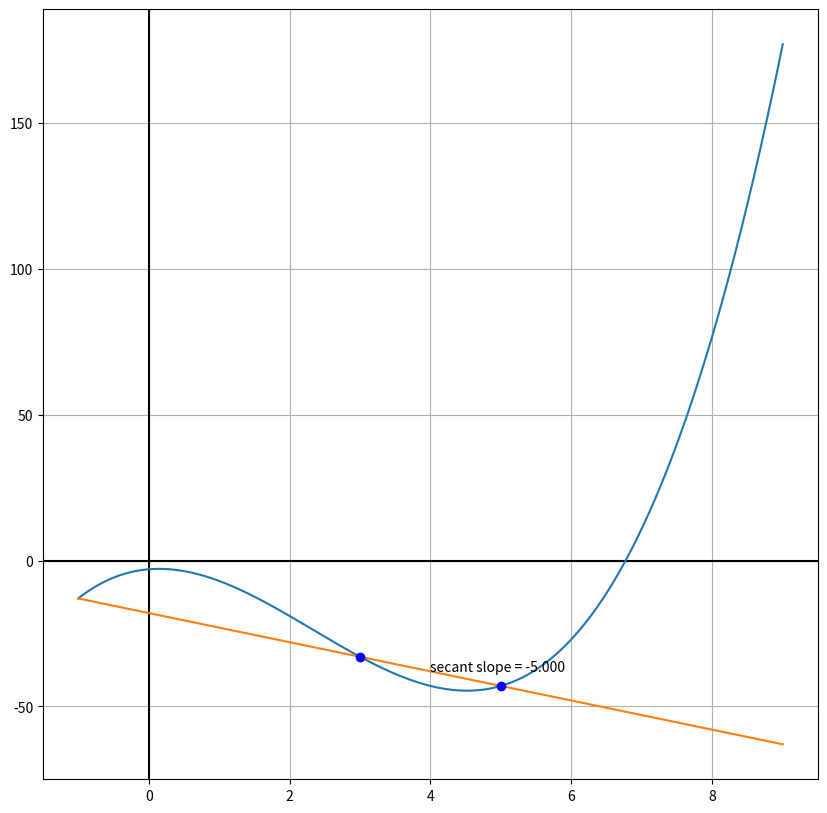

The matplotlib source for this figure:

import numpy as np
from matplotlib import pyplot as plt

# pick some points for the secant line
a=3
b=5

# create a buffered interval about [a,b]
e = 4
x = np.linspace(a-e,b+e,num=10000)


# define your function here
def f(x):
  return x**3-7*x**2+2*x-3

# compute the slope of the secant line
m = (f(b)-f(a))/(b-a)


# set up the plot
fig = plt.figure(figsize=(10,10))
ax = fig.add_subplot(1,1,1)
plt.grid(True)
ax.axhline(y=0, color='k')
ax.axvline(x=0, color='k')

# plot your function and secant line
ax.plot(x,f(x))
ax.plot(x,f(a)+m*(x-a))
ax.plot(a,f(a),'bo')
ax.plot(b,f(b),'bo')

# label secant line with slope
plt.annotate("secant slope = %.3f"%((f(b)-f(a))/(b-a)),(a+.5*(b-a),f(a)+.5*(f(b)-f(a))))